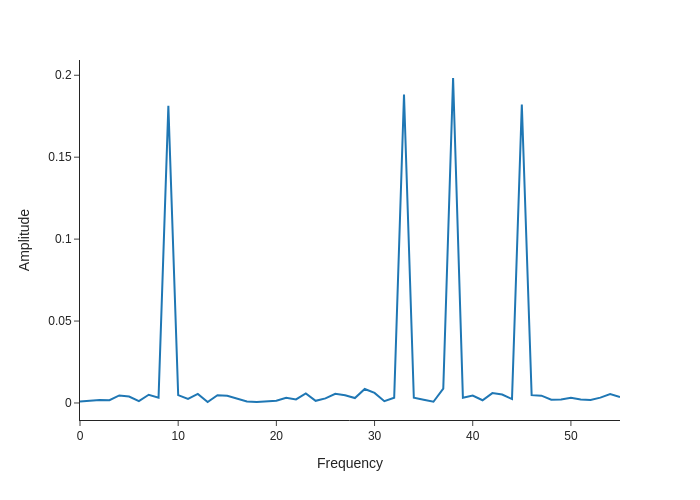

Data behind this chart, as committed beside it:
, x
0.0009163, 0
0.001464, 1
0.001887, 2
0.00166, 3
0.004605, 4
0.003948, 5
0.001135, 6
0.005014, 7
0.003252, 8
0.1813, 9
0.004778, 10
0.002538, 11
0.005521, 12
0.0006001, 13
0.004724, 14
0.004418, 15
0.002528, 16
0.000964, 17
0.0006498, 18
0.001113, 19
0.001323, 20
0.003194, 21
0.002208, 22
0.005799, 23
0.001306, 24
0.002782, 25
0.005579, 26
0.004734, 27
0.00302, 28
0.008567, 29
0.006142, 30
0.001067, 31
0.003184, 32
0.1882, 33
0.00325, 34
0.001975, 35
0.0007599, 36
0.008741, 37
0.1983, 38
0.003221, 39
0.004523, 40
0.001687, 41
0.006023, 42
0.005152, 43
0.002397, 44
0.1822, 45
0.004791, 46
0.004486, 47
0.002021, 48
0.002134, 49
0.00317, 50
0.002173, 51
0.001881, 52
0.003287, 53
0.005419, 54
0.00363, 55
